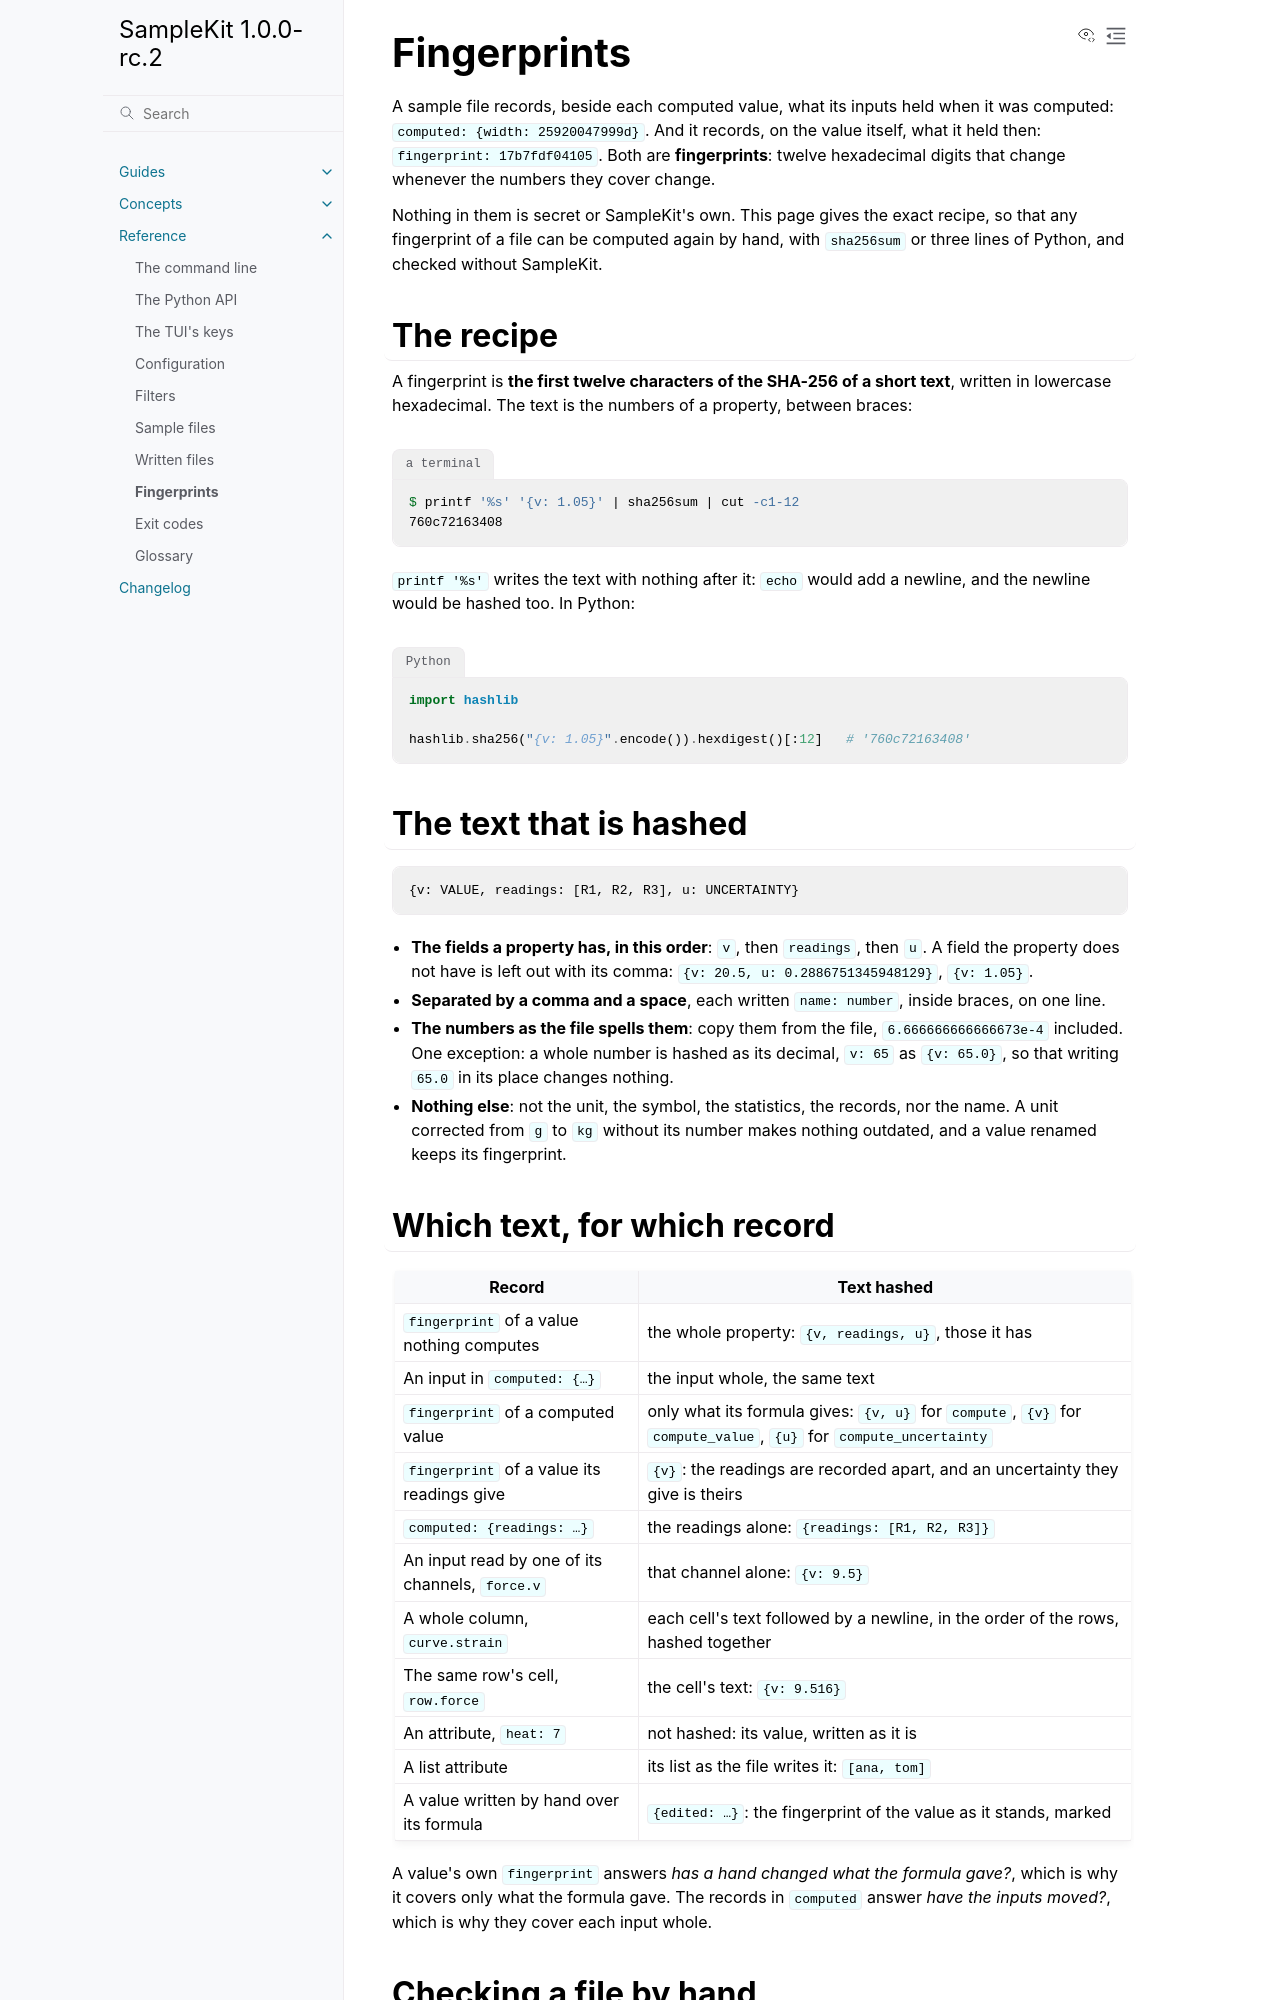

repository: zelyph/SampleKit · page: 1.0.0-rc.2/reference/fingerprints.html · generator: sphinx

# Fingerprints

A sample file records, beside each computed value, what its inputs held when
it was computed: `computed: {width: 25920047999d}`. And it records, on the value
itself, what it held then: `fingerprint: 17b7fdf04105`. Both are
**fingerprints**: twelve hexadecimal digits that change whenever the numbers
they cover change.

Nothing in them is secret or SampleKit's own. This page gives the exact recipe,
so that any fingerprint of a file can be computed again by hand, with
`sha256sum` or three lines of Python, and checked without SampleKit.

## The recipe

A fingerprint is **the first twelve characters of the SHA-256 of a short
text**, written in lowercase hexadecimal. The text is the numbers of a
property, between braces:

```{code-block} console
:caption: a terminal

$ printf '%s' '{v: 1.05}' | sha256sum | cut -c1-12
760c72163408
```

`printf '%s'` writes the text with nothing after it: `echo` would add a
newline, and the newline would be hashed too. In Python:

```{code-block} python
:caption: Python

import hashlib

hashlib.sha256("{v: 1.05}".encode()).hexdigest()[:12]   # '760c72163408'
```

## The text that is hashed

```text
{v: VALUE, readings: [R1, R2, R3], u: UNCERTAINTY}
```

- **The fields a property has, in this order**: `v`, then `readings`, then
  `u`. A field the property does not have is left out with its comma: `{v:
  20.5, u: 0.2886751345948129}`, `{v: 1.05}`.
- **Separated by a comma and a space**, each written `name: number`, inside
  braces, on one line.
- **The numbers as the file spells them**: copy them from the file,
  `6.666666666666673e-4` included. One exception: a whole number is hashed
  as its decimal, `v: 65` as `{v: 65.0}`, so that writing `65.0` in its place
  changes nothing.
- **Nothing else**: not the unit, the symbol, the statistics, the records,
  nor the name. A unit corrected from `g` to `kg` without its number makes
  nothing outdated, and a value renamed keeps its fingerprint.

## Which text, for which record

| Record | Text hashed |
| --- | --- |
| `fingerprint` of a value nothing computes | the whole property: `{v, readings, u}`, those it has |
| An input in `computed: {…}` | the input whole, the same text |
| `fingerprint` of a computed value | only what its formula gives: `{v, u}` for `compute`, `{v}` for `compute_value`, `{u}` for `compute_uncertainty` |
| `fingerprint` of a value its readings give | `{v}`: the readings are recorded apart, and an uncertainty they give is theirs |
| `computed: {readings: …}` | the readings alone: `{readings: [R1, R2, R3]}` |
| An input read by one of its channels, `force.v` | that channel alone: `{v: 9.5}` |
| A whole column, `curve.strain` | each cell's text followed by a newline, in the order of the rows, hashed together |
| The same row's cell, `row.force` | the cell's text: `{v: 9.516}` |
| An attribute, `heat: 7` | not hashed: its value, written as it is |
| A list attribute | its list as the file writes it: `[ana, tom]` |
| A value written by hand over its formula | `{edited: …}`: the fingerprint of the value as it stands, marked |

A value's own `fingerprint` answers *has a hand changed what the formula
gave?*, which is why it covers only what the formula gave. The records in
`computed` answer *have the inputs moved?*, which is why they cover each input
whole.
